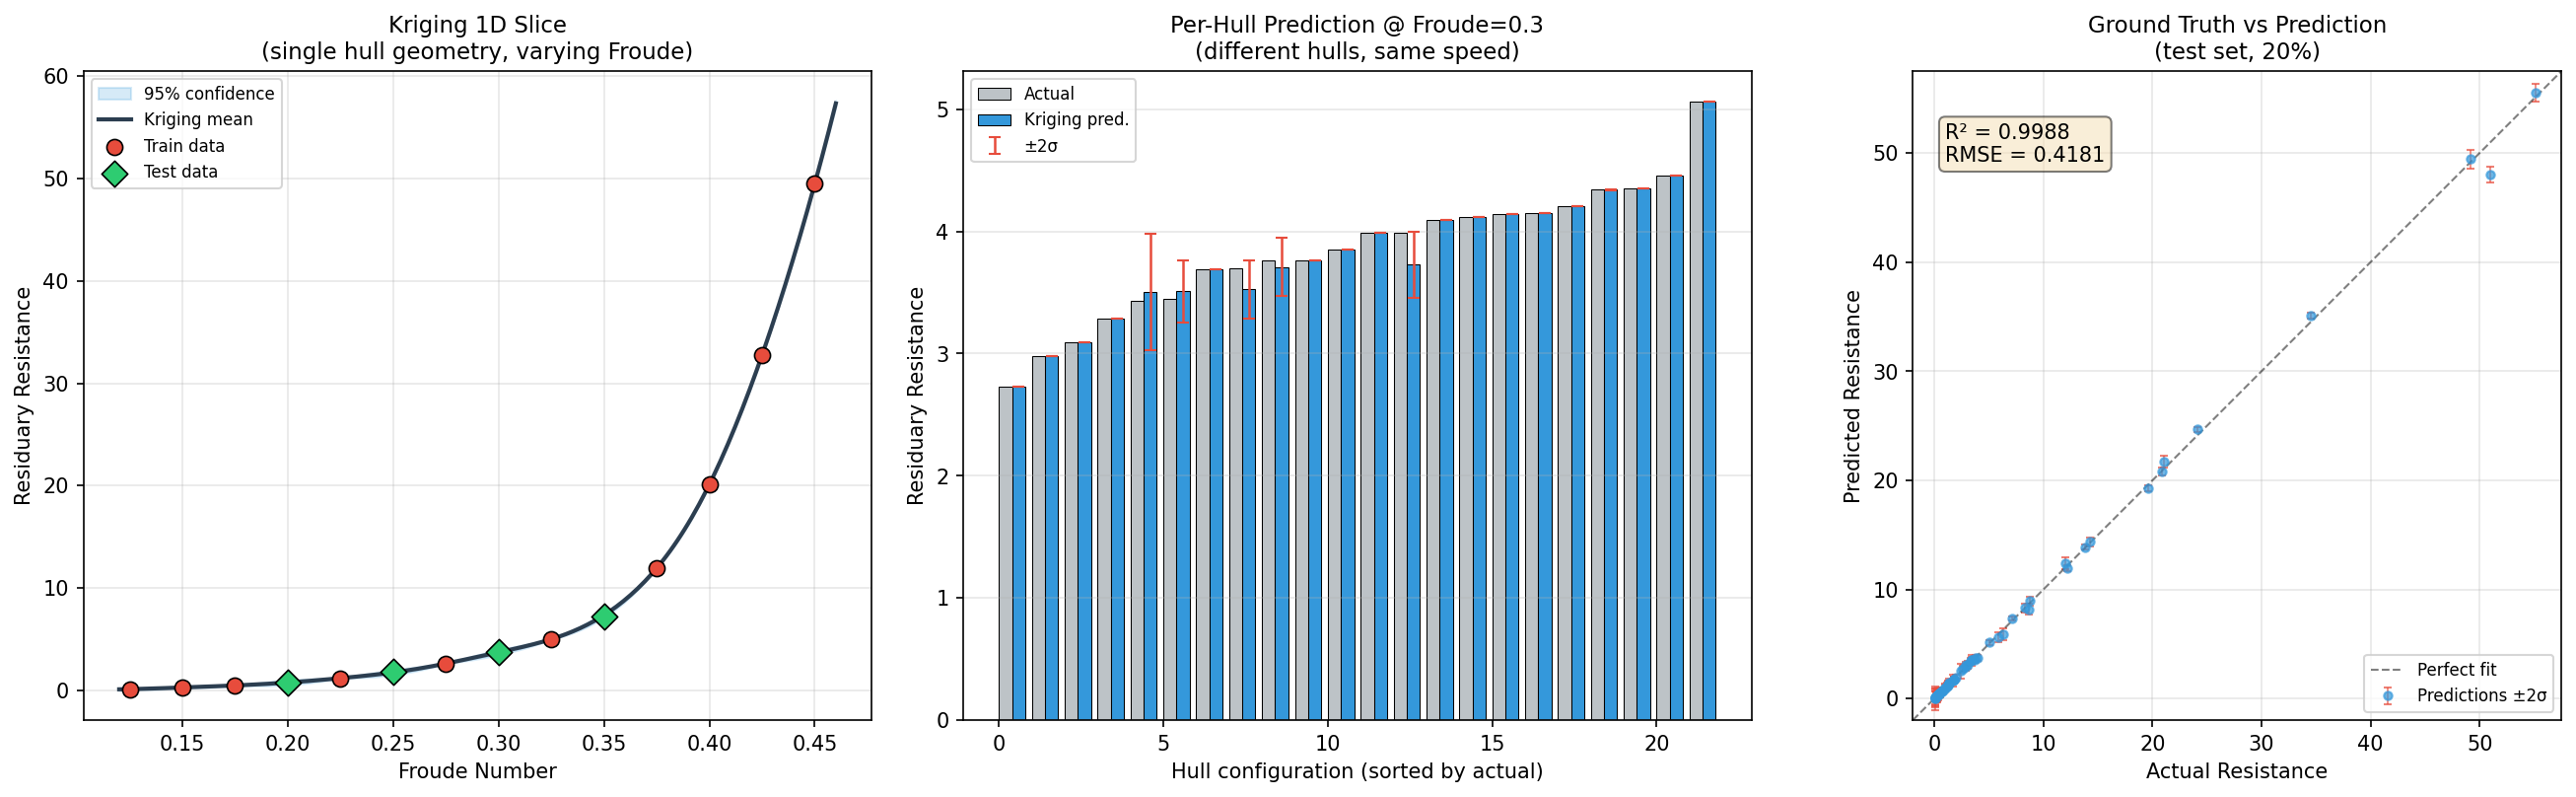

This figure's Python source:
"""Kriging 작동 원리 시각화.

1. 1D slice: Froude 수 변화에 따른 예측 곡선 + 불확실성 밴드
2. Ground truth vs Prediction 산점도
"""

import sys
from pathlib import Path

ROOT = Path(__file__).resolve().parent.parent
sys.path.insert(0, str(ROOT))

import numpy as np
import matplotlib.pyplot as plt
from sklearn.model_selection import train_test_split
from sklearn.preprocessing import StandardScaler
from models.model_kriging import load_yacht_data, build_kriging


def main(save_path=None):
    X, y = load_yacht_data()
    X_train, X_test, y_train, y_test = train_test_split(
        X, y, test_size=0.2, random_state=42
    )
    scaler = StandardScaler()
    X_train_scaled = scaler.fit_transform(X_train)

    model = build_kriging(X_train_scaled, y_train)

    fig, axes = plt.subplots(1, 3, figsize=(18, 5.5))

    # =========================================================
    # Panel 1: 1D slice — 하나의 선체 형상, Froude만 변화
    # =========================================================
    ax = axes[0]

    # 첫 번째 선체 형상 선택 (데이터 row 0의 형상 변수)
    hull = X[0, :5]  # [-2.3, 0.568, 4.78, 3.99, 3.17]

    # 이 선체 형상에 해당하는 실제 데이터 추출
    hull_mask = np.all(np.isclose(X[:, :5], hull, atol=0.01), axis=1)
    X_hull = X[hull_mask]
    y_hull = y[hull_mask]
    froude_actual = X_hull[:, 5]

    # Froude 연속 범위에서 Kriging 예측
    froude_dense = np.linspace(0.12, 0.46, 200)
    X_query = np.column_stack([
        np.tile(hull, (len(froude_dense), 1)),
        froude_dense,
    ])
    X_query_scaled = scaler.transform(X_query)
    y_mean, y_std = model.predict(X_query_scaled, return_std=True)

    # 예측 곡선 + 불확실성 밴드
    ax.fill_between(froude_dense, y_mean - 2 * y_std, y_mean + 2 * y_std,
                    alpha=0.2, color="#3498db", label="95% confidence")
    ax.plot(froude_dense, y_mean, color="#2c3e50", linewidth=2, label="Kriging mean")

    # 학습/테스트 데이터 분리해서 표시
    train_mask = np.isin(np.where(hull_mask)[0],
                         train_test_split(range(len(y)), test_size=0.2, random_state=42)[0])
    ax.scatter(froude_actual[train_mask], y_hull[train_mask],
               color="#e74c3c", s=60, zorder=5, edgecolors="black",
               linewidths=0.8, label="Train data")
    ax.scatter(froude_actual[~train_mask], y_hull[~train_mask],
               color="#2ecc71", s=80, zorder=5, edgecolors="black",
               linewidths=0.8, marker="D", label="Test data")

    ax.set_xlabel("Froude Number", fontsize=10)
    ax.set_ylabel("Residuary Resistance", fontsize=10)
    ax.set_title("Kriging 1D Slice\n(single hull geometry, varying Froude)", fontsize=11)
    ax.legend(fontsize=8, loc="upper left")
    ax.grid(True, alpha=0.3)

    # =========================================================
    # Panel 2: 같은 Froude, 다른 선체 → 불확실성 차이
    # =========================================================
    ax = axes[1]

    # Froude=0.3 고정, 각 선체 형상별 예측
    froude_fixed = 0.3
    unique_hulls = np.unique(X[:, :5], axis=0)

    actuals, preds, stds = [], [], []
    for h in unique_hulls:
        mask = np.all(np.isclose(X[:, :5], h, atol=0.01), axis=1) & \
               np.isclose(X[:, 5], froude_fixed, atol=0.01)
        if mask.any():
            xq = np.concatenate([h, [froude_fixed]]).reshape(1, -1)
            xq_s = scaler.transform(xq)
            pred, std = model.predict(xq_s, return_std=True)
            actuals.append(y[mask][0])
            preds.append(pred[0])
            stds.append(std[0])

    actuals, preds, stds = np.array(actuals), np.array(preds), np.array(stds)
    sort_idx = np.argsort(actuals)

    x_pos = np.arange(len(actuals))
    ax.bar(x_pos, actuals[sort_idx], width=0.4, align="edge", color="#bdc3c7",
           edgecolor="black", linewidth=0.5, label="Actual")
    ax.bar(x_pos + 0.4, preds[sort_idx], width=0.4, align="edge", color="#3498db",
           edgecolor="black", linewidth=0.5, label="Kriging pred.")
    ax.errorbar(x_pos + 0.6, preds[sort_idx], yerr=2 * stds[sort_idx],
                fmt="none", color="#e74c3c", capsize=3, linewidth=1.2, label="±2σ")

    ax.set_xlabel("Hull configuration (sorted by actual)", fontsize=10)
    ax.set_ylabel("Residuary Resistance", fontsize=10)
    ax.set_title(f"Per-Hull Prediction @ Froude={froude_fixed}\n(different hulls, same speed)",
                 fontsize=11)
    ax.legend(fontsize=8)
    ax.grid(True, alpha=0.3, axis="y")

    # =========================================================
    # Panel 3: Prediction vs Ground Truth (전체 테스트셋)
    # =========================================================
    ax = axes[2]

    X_test_scaled = scaler.transform(X_test)
    y_pred, y_std = model.predict(X_test_scaled, return_std=True)

    ax.errorbar(y_test, y_pred, yerr=2 * y_std, fmt="o", markersize=4,
                color="#3498db", ecolor="#e74c3c", elinewidth=0.8,
                capsize=2, alpha=0.7, label="Predictions ±2σ")

    lims = [min(y_test.min(), y_pred.min()) - 2, max(y_test.max(), y_pred.max()) + 2]
    ax.plot(lims, lims, "k--", linewidth=1, alpha=0.5, label="Perfect fit")
    ax.set_xlim(lims)
    ax.set_ylim(lims)

    rmse = np.sqrt(np.mean((y_test - y_pred) ** 2))
    r2 = 1 - np.sum((y_test - y_pred) ** 2) / np.sum((y_test - np.mean(y_test)) ** 2)
    ax.text(0.05, 0.92, f"R² = {r2:.4f}\nRMSE = {rmse:.4f}",
            transform=ax.transAxes, fontsize=10, verticalalignment="top",
            bbox=dict(boxstyle="round", facecolor="wheat", alpha=0.5))

    ax.set_xlabel("Actual Resistance", fontsize=10)
    ax.set_ylabel("Predicted Resistance", fontsize=10)
    ax.set_title("Ground Truth vs Prediction\n(test set, 20%)", fontsize=11)
    ax.legend(fontsize=8, loc="lower right")
    ax.set_aspect("equal")
    ax.grid(True, alpha=0.3)

    fig.tight_layout()

    if save_path:
        fig.savefig(save_path, dpi=150, bbox_inches="tight")
        print(f"Saved to {save_path}")

    plt.show()


if __name__ == "__main__":
    out = ROOT / "visualization" / "kriging_explained.png"
    main(save_path=out)
